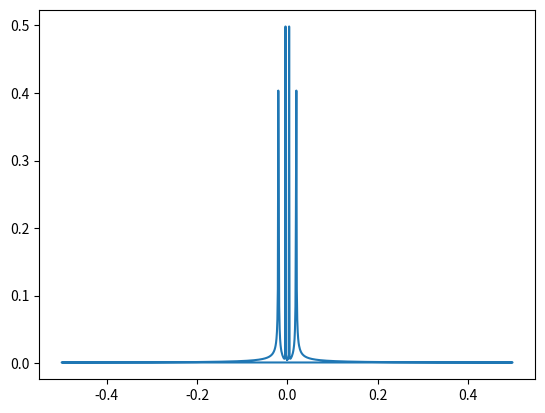

This chart was generated by the following Python code:
# This is a sample Python script.

import numpy as np
import math
import matplotlib.pyplot as mpl

input_arr = []
for t in range(1):  # 4 seconds
    for x in range(1000):  # 1000 samples per second
        input_arr.append(math.sin(t * 25 + x / 40) + math.cos(t * 123.4 + x * 0.1234))

# Press the green button in the gutter to run the script.
if __name__ == '__main__':
    fft_output = np.fft.fft(input_arr)
    freq = np.fft.fftfreq(fft_output.shape[-1])
    fft_results = np.abs(np.fft.fft(input_arr)) / len(input_arr)
    mpl.plot(freq, fft_results)
    mpl.show()

# See PyCharm help at https://www.jetbrains.com/help/pycharm/
